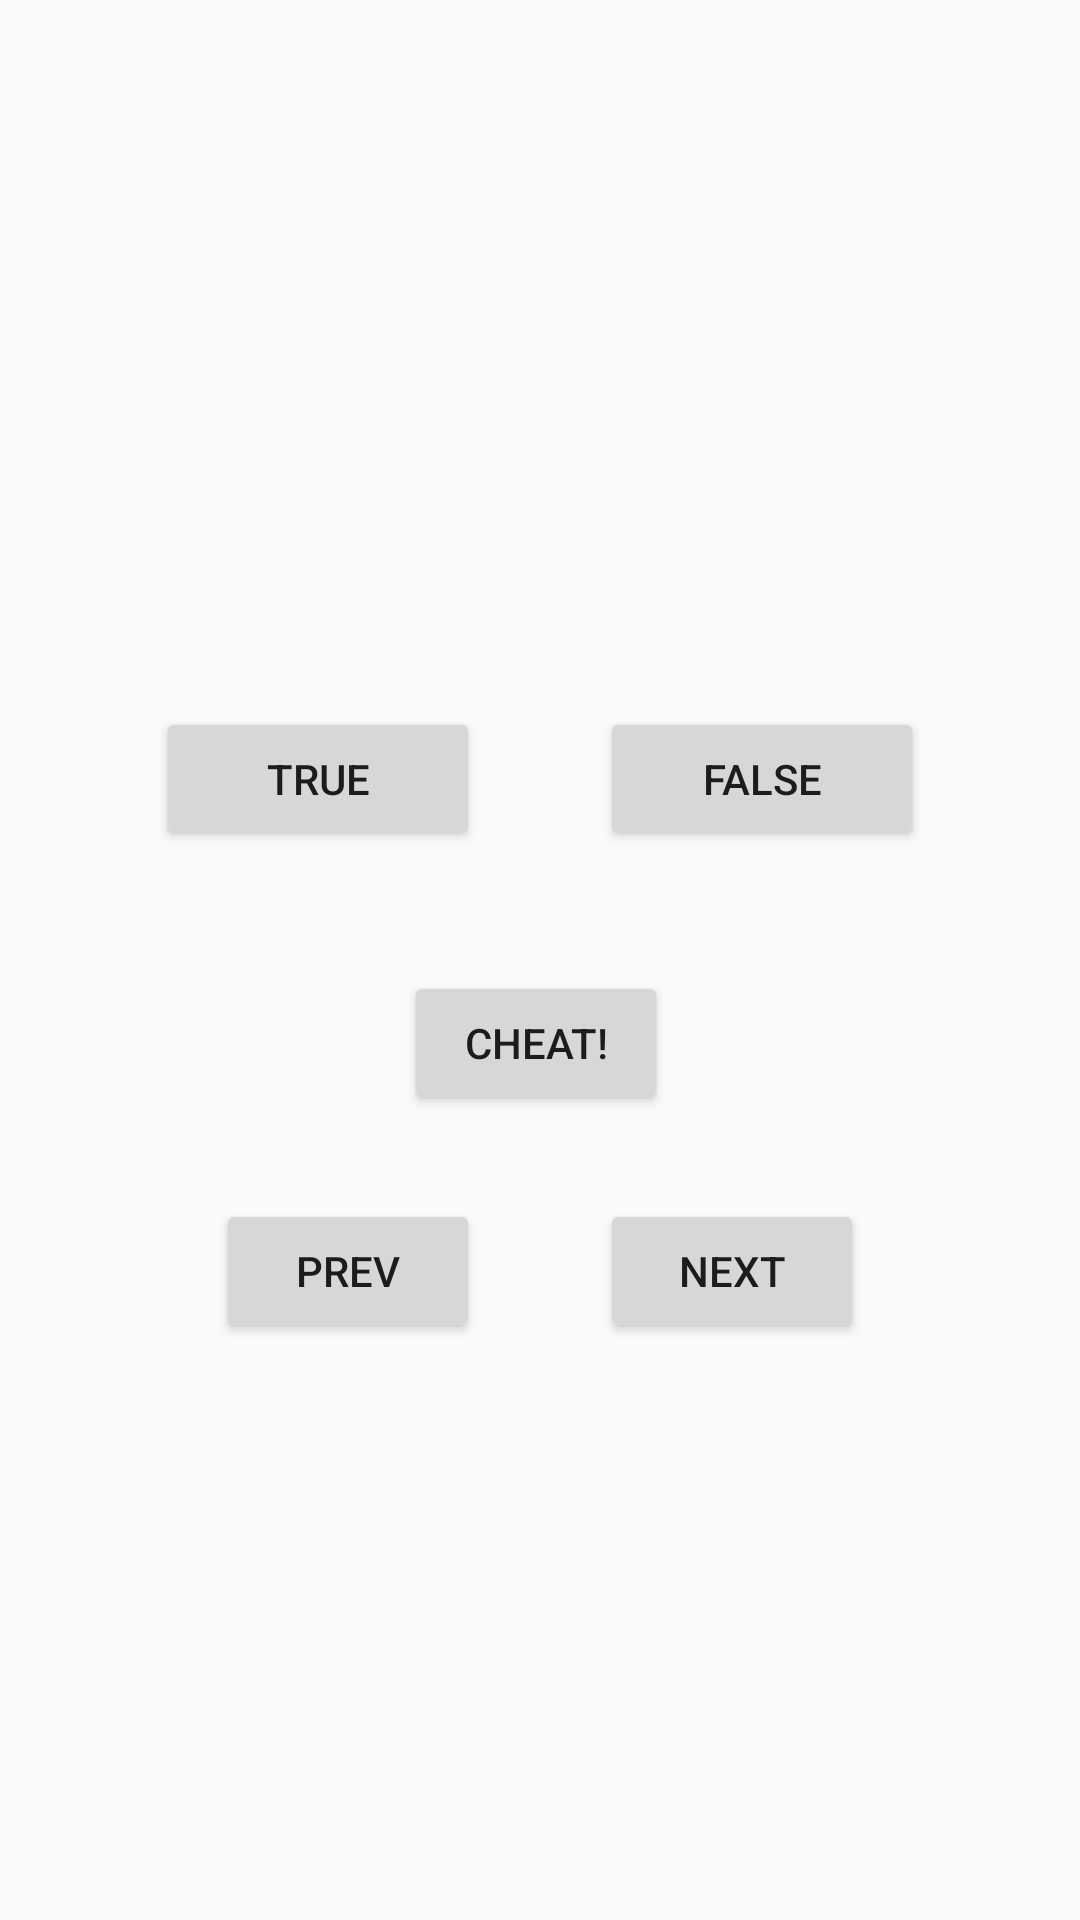

Here is an Android app screen rendered from its layout file. Give the layout XML and the strings, colors and styles it references.
<!-- AndroidManifest.xml: application theme Theme.Hw72 -->
<!-- res/layout/activity_1.xml -->
<?xml version="1.0" encoding="utf-8"?>
<androidx.constraintlayout.widget.ConstraintLayout xmlns:android="http://schemas.android.com/apk/res/android"
    xmlns:app="http://schemas.android.com/apk/res-auto"
    xmlns:tools="http://schemas.android.com/tools"
    android:layout_width="match_parent"
    android:layout_height="match_parent"
    android:background="@color/purple_200"
    tools:context=".Activity1">

    <Button
        android:id="@+id/cheat"
        android:layout_width="wrap_content"
        android:layout_height="wrap_content"
        android:layout_marginTop="20dp"
        android:text="cheat!"
        app:layout_constraintEnd_toEndOf="@+id/linearLayout2"
        app:layout_constraintHorizontal_bias="0.495"
        app:layout_constraintStart_toStartOf="@+id/linearLayout2"
        app:layout_constraintTop_toBottomOf="@+id/linearLayout2" />

    <androidx.constraintlayout.widget.Guideline
        android:id="@+id/guideline2"
        android:layout_width="wrap_content"
        android:layout_height="wrap_content"
        android:layout_marginTop="227dp"
        android:layout_marginEnd="411dp"
        android:layout_marginBottom="504dp"
        android:orientation="horizontal"
        app:layout_constraintBottom_toBottomOf="parent"
        app:layout_constraintEnd_toEndOf="parent"
        app:layout_constraintGuide_percent="0.27"
        app:layout_constraintStart_toStartOf="parent"
        app:layout_constraintTop_toTopOf="parent" />

    <LinearLayout
        android:id="@+id/linearLayout"
        android:layout_width="match_parent"
        android:layout_height="wrap_content"
        android:orientation="vertical"
        android:gravity="center_horizontal"
        app:layout_constraintEnd_toEndOf="parent"
        app:layout_constraintHorizontal_bias="1.0"
        app:layout_constraintStart_toStartOf="parent"
        app:layout_constraintTop_toTopOf="@+id/guideline2">

        <TextView
            android:id="@+id/textView"
            android:layout_width="wrap_content"
            android:layout_height="wrap_content"
            android:layout_marginTop="4dp"
            android:text=""
            tools:ignore="Suspicious0dp" />
    </LinearLayout>

    <LinearLayout
        android:id="@+id/linearLayout2"
        android:layout_width="match_parent"
        android:layout_height="wrap_content"
        android:layout_marginTop="20dp"
        android:gravity="center_horizontal"
        android:orientation="horizontal"
        app:layout_constraintEnd_toEndOf="parent"
        app:layout_constraintHorizontal_bias="1.0"
        app:layout_constraintStart_toStartOf="parent"
        app:layout_constraintTop_toBottomOf="@+id/linearLayout">

        <Button
            android:id="@+id/tru"
            android:layout_width="wrap_content"
            android:layout_height="wrap_content"
            android:layout_margin="20dp"
            android:minWidth="108dp"

            android:text="true" />

        <Button
            android:id="@+id/fals"
            android:layout_width="wrap_content"
            android:layout_height="wrap_content"
            android:layout_margin="20dp"
            android:minWidth="108dp"
            android:text="false" />
    </LinearLayout>

    <LinearLayout
        android:layout_width="match_parent"
        android:layout_height="wrap_content"
        android:layout_marginTop="8dp"
        android:gravity="center_horizontal"
        android:orientation="horizontal"
        app:layout_constraintEnd_toEndOf="parent"
        app:layout_constraintHorizontal_bias="0.0"
        app:layout_constraintStart_toStartOf="parent"
        app:layout_constraintTop_toBottomOf="@+id/cheat">

        <Button
            android:id="@+id/prev"
            android:layout_width="wrap_content"
            android:layout_height="wrap_content"
            android:layout_margin="20dp"
            android:text="prev"
            app:icon="@drawable/ic_baseline_navigate_before_24" />

        <Button
            android:id="@+id/next"
            android:layout_width="wrap_content"
            android:layout_height="wrap_content"
            android:layout_margin="20dp"
            android:text="Next"
            app:icon="@drawable/ic_baseline_navigate_next_24"
            app:iconGravity="end" />
    </LinearLayout>
</androidx.constraintlayout.widget.ConstraintLayout>
<!-- resources referenced by this layout -->
<resources>
  <color name="purple_200">#fafafa</color>
  <!-- drawable ic_baseline_navigate_before_24 (drawable) -->
  <vector android:height="24dp" android:tint="#434141"
      android:viewportHeight="24" android:viewportWidth="24"
      android:width="24dp" xmlns:android="http://schemas.android.com/apk/res/android">
      <path android:fillColor="@android:color/white" android:pathData="M15.41,7.41L14,6l-6,6 6,6 1.41,-1.41L10.83,12z"/>
  </vector>
  <!-- drawable ic_baseline_navigate_next_24 (drawable) -->
  <vector android:height="24dp" android:tint="#434141"
      android:viewportHeight="24" android:viewportWidth="24"
      android:width="24dp" xmlns:android="http://schemas.android.com/apk/res/android">
      <path android:fillColor="@android:color/white" android:pathData="M10,6L8.59,7.41 13.17,12l-4.58,4.59L10,18l6,-6z"/>
  </vector>
  <style name="Theme.Hw72" parent="Theme.MaterialComponents.DayNight.DarkActionBar">
          
          <item name="colorPrimary">@color/gray</item>
          <item name="colorPrimaryVariant">@color/purple_700</item>
          <item name="colorOnPrimary">@color/black</item>
          
          <item name="colorSecondary">@color/teal_200</item>
          <item name="colorSecondaryVariant">@color/teal_700</item>
          <item name="colorOnSecondary">@color/black</item>
          
          <item name="android:statusBarColor" tools:targetApi="l">?attr/colorPrimaryVariant</item>
          
      </style>
  <color name="gray">#d8d8d8</color>
  <color name="purple_700">#FF3700B3</color>
  <color name="black">#FF000000</color>
  <color name="teal_200">#FF03DAC5</color>
  <color name="teal_700">#008677</color>
</resources>
